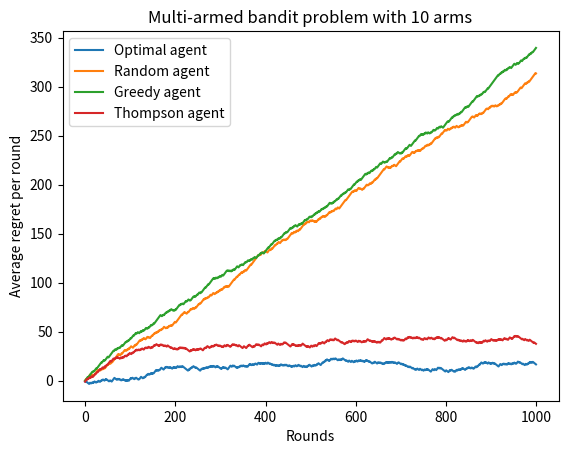

Here is the Python script that generated this plot:
import numpy as np
import scipy.stats
import matplotlib.pyplot as plt
import itertools

# Add softmax and epsilon-greedy agents

# A (cheating) agent that chooses the action with the highest expected reward
class OptimalAgent:
	def __str__(self):
		return 'Optimal agent'
	def __init__(self, returns):
		# The real expected returns are 'sneaked in'
		self.returns = returns
	def choose(self, actions):
		return max(actions, key = lambda action: self.returns[action])
	def receive(self, reward):
		pass

# An agent that chooses randomly between actions
class RandomAgent:
	def __str__(self):
		return 'Random agent'
	def choose(self, actions):
		return np.random.choice(actions)
	def receive(self, reward):
		pass

# An agent that chooses the action with the highest point estimate of the expected reward
# This agent is very sensitive to the first few samples it uses for estimates
class GreedyAgentOld:
	def __str__(self):
		return 'Greedy agent'
	def __init__(self):
		self.action_history = []
		self.reward_history = []
	def choose(self, actions):
		# Point estimates for the expected reward of each action
		totals = {action: 0 for action in actions}
		counts = {action: 0 for action in actions}
		for action, reward in zip(self.action_history, self.reward_history):
			totals[action] += reward
			counts[action] += 1
		estimates = {action: totals[action] / (counts[action] + 1) for action in actions}
		action = max(actions, key = lambda action: estimates[action])
		self.action_history.append(action)
		return action
	def receive(self, reward):
		self.reward_history.append(reward)

class GreedyAgent:
	def __str__(self):
		return 'Greedy agent'
	def __init__(self):
		self.totals = {} # Total reward that has been received for each action
		self.counts = {} # Number of times each action has been performed
	def choose(self, actions):
		# Point estimates for the expected reward of each action
		for action in actions:
			if action not in self.totals:
				self.totals[action] = 0
			if action not in self.counts:
				self.counts[action] = 1

		estimates = {action: self.totals[action] / self.counts[action] for action in actions}
		action = max(actions, key = lambda action: estimates[action])
		self.counts[action] += 1
		self.last_action = action # This is the last action that was performed
		return action
	def receive(self, reward):
		self.totals[self.last_action] += reward

# An agent that chooses an action according to the probability that it maximizes the expected reward
class ThompsonAgent:
	def __str__(self):
		return 'Thompson agent'
	def __init__(self):
		self.action_history = []
		self.reward_history = []
	def choose(self, actions):
		successes = {action: 0 for action in actions}
		failures = {action: 0 for action in actions}
		for action, reward in zip(self.action_history, self.reward_history):
			if reward == 1:
				successes[action] += 1
			elif reward == 0:
				failures[action] += 1
		estimates = {action: scipy.stats.beta.rvs(successes[action] + 1, failures[action] + 1) for action in actions}
		action = max(actions, key = lambda action: estimates[action])
		self.action_history.append(action)
		return action
	def receive(self, reward):
		self.reward_history.append(reward)

# List of all possible actions
number_of_actions = 10
actions = [scipy.stats.bernoulli(scipy.stats.uniform().rvs()) for n in range(number_of_actions)]

# Expected returns for each action
returns = {action: action.expect() for action in actions}
best_return = max(returns.values())
print('Expected returns: ' + ', '.join('{:.2f}'.format(value) for value in returns.values()))
print('Best expected return: ' + '{:.2f}'.format(best_return))

# List of agents
agents = [OptimalAgent(returns), RandomAgent(), GreedyAgent(), ThompsonAgent()]

# History of rewards received by each agent
rewards = {}
for agent in agents:
	rewards[agent] = []

# Simulation
number_of_rounds = 1000
for rounds in range(number_of_rounds):
	for agent in agents:

		# Find action chosen by agent
		choice = agent.choose(actions)

		# Find reward returned by chosen action
		reward = choice.rvs()

		# Reward agent for chosen action
		agent.receive(reward)

		# Add reward to history of rewards for this agent
		rewards[agent].append(reward)

optimal_cumulative_rewards = [best_return * round_number for round_number in range(number_of_rounds)]

plt.title('Multi-armed bandit problem with ' + str(number_of_actions) + ' arms')
for agent in agents:
	cumulative_rewards = list(itertools.accumulate(rewards[agent]))
	cumulative_regret = [optimal_cumulative_rewards[round_number] - cumulative_rewards[round_number] for round_number in range(number_of_rounds)]
	average_regret = [cumulative_regret[round_number] / (round_number + 1) for round_number in range(number_of_rounds)]
	plt.plot(cumulative_regret, label = str(agent))

plt.xlabel('Rounds')
plt.ylabel('Average regret per round')
# plt.yscale('log')
plt.legend()
plt.show()